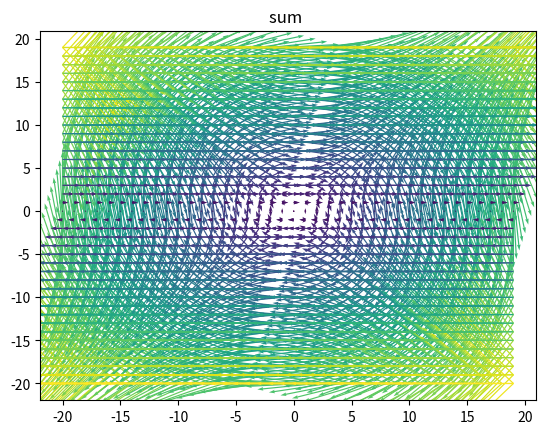

This figure's Python source:
import matplotlib.pylab as plt
import numpy as np
from math import *


# parameter for the domain size and the shear rate
s=0.12
h=20


# plot the shear flow
X,Y = np.meshgrid( np.arange(-h,h,1), np.arange(-h,h,1) )
U = s*Y
V = 0
C =  ( U**2. + V**2. )**.5

Q = plt.quiver( X, Y, U, V , C, scale = 10.)
plt.title("linear shear flow")
plt.show()

#build gradient matrix

grad_u = np.zeros((2,2))
grad_u[0,1]= s
print("grad_u ")
print(str(grad_u))

#extract sym and asym

sym = np.zeros((2,2))
asy = np.zeros((2,2))

sym = 0.5*(grad_u + np.transpose(grad_u))
asy = 0.5*(grad_u - np.transpose(grad_u))

# velocity fields
UA = asy[0,1]*Y 
VA = asy[1,0]*X
C =  ( UA**2. + VA**2. )**.5

plt.title("pure rotation flow")
Q = plt.quiver( X, Y, UA, VA , C, scale = 10.)
plt.show()


US = sym[0,1]*Y
VS = sym[1,0]*X
C =  ( US**2. + VS**2. )**.5

plt.title("pure strain flow")
Q = plt.quiver( X, Y, US, VS , C, scale = 10.)
plt.show()

# sum
plt.title("sum ")
C =  ( (US+UA)**2. + (VS+VA)**2. )**.5
Q = plt.quiver( X, Y, US+UA, VS+VA , C, scale = 10.)
plt.show()



